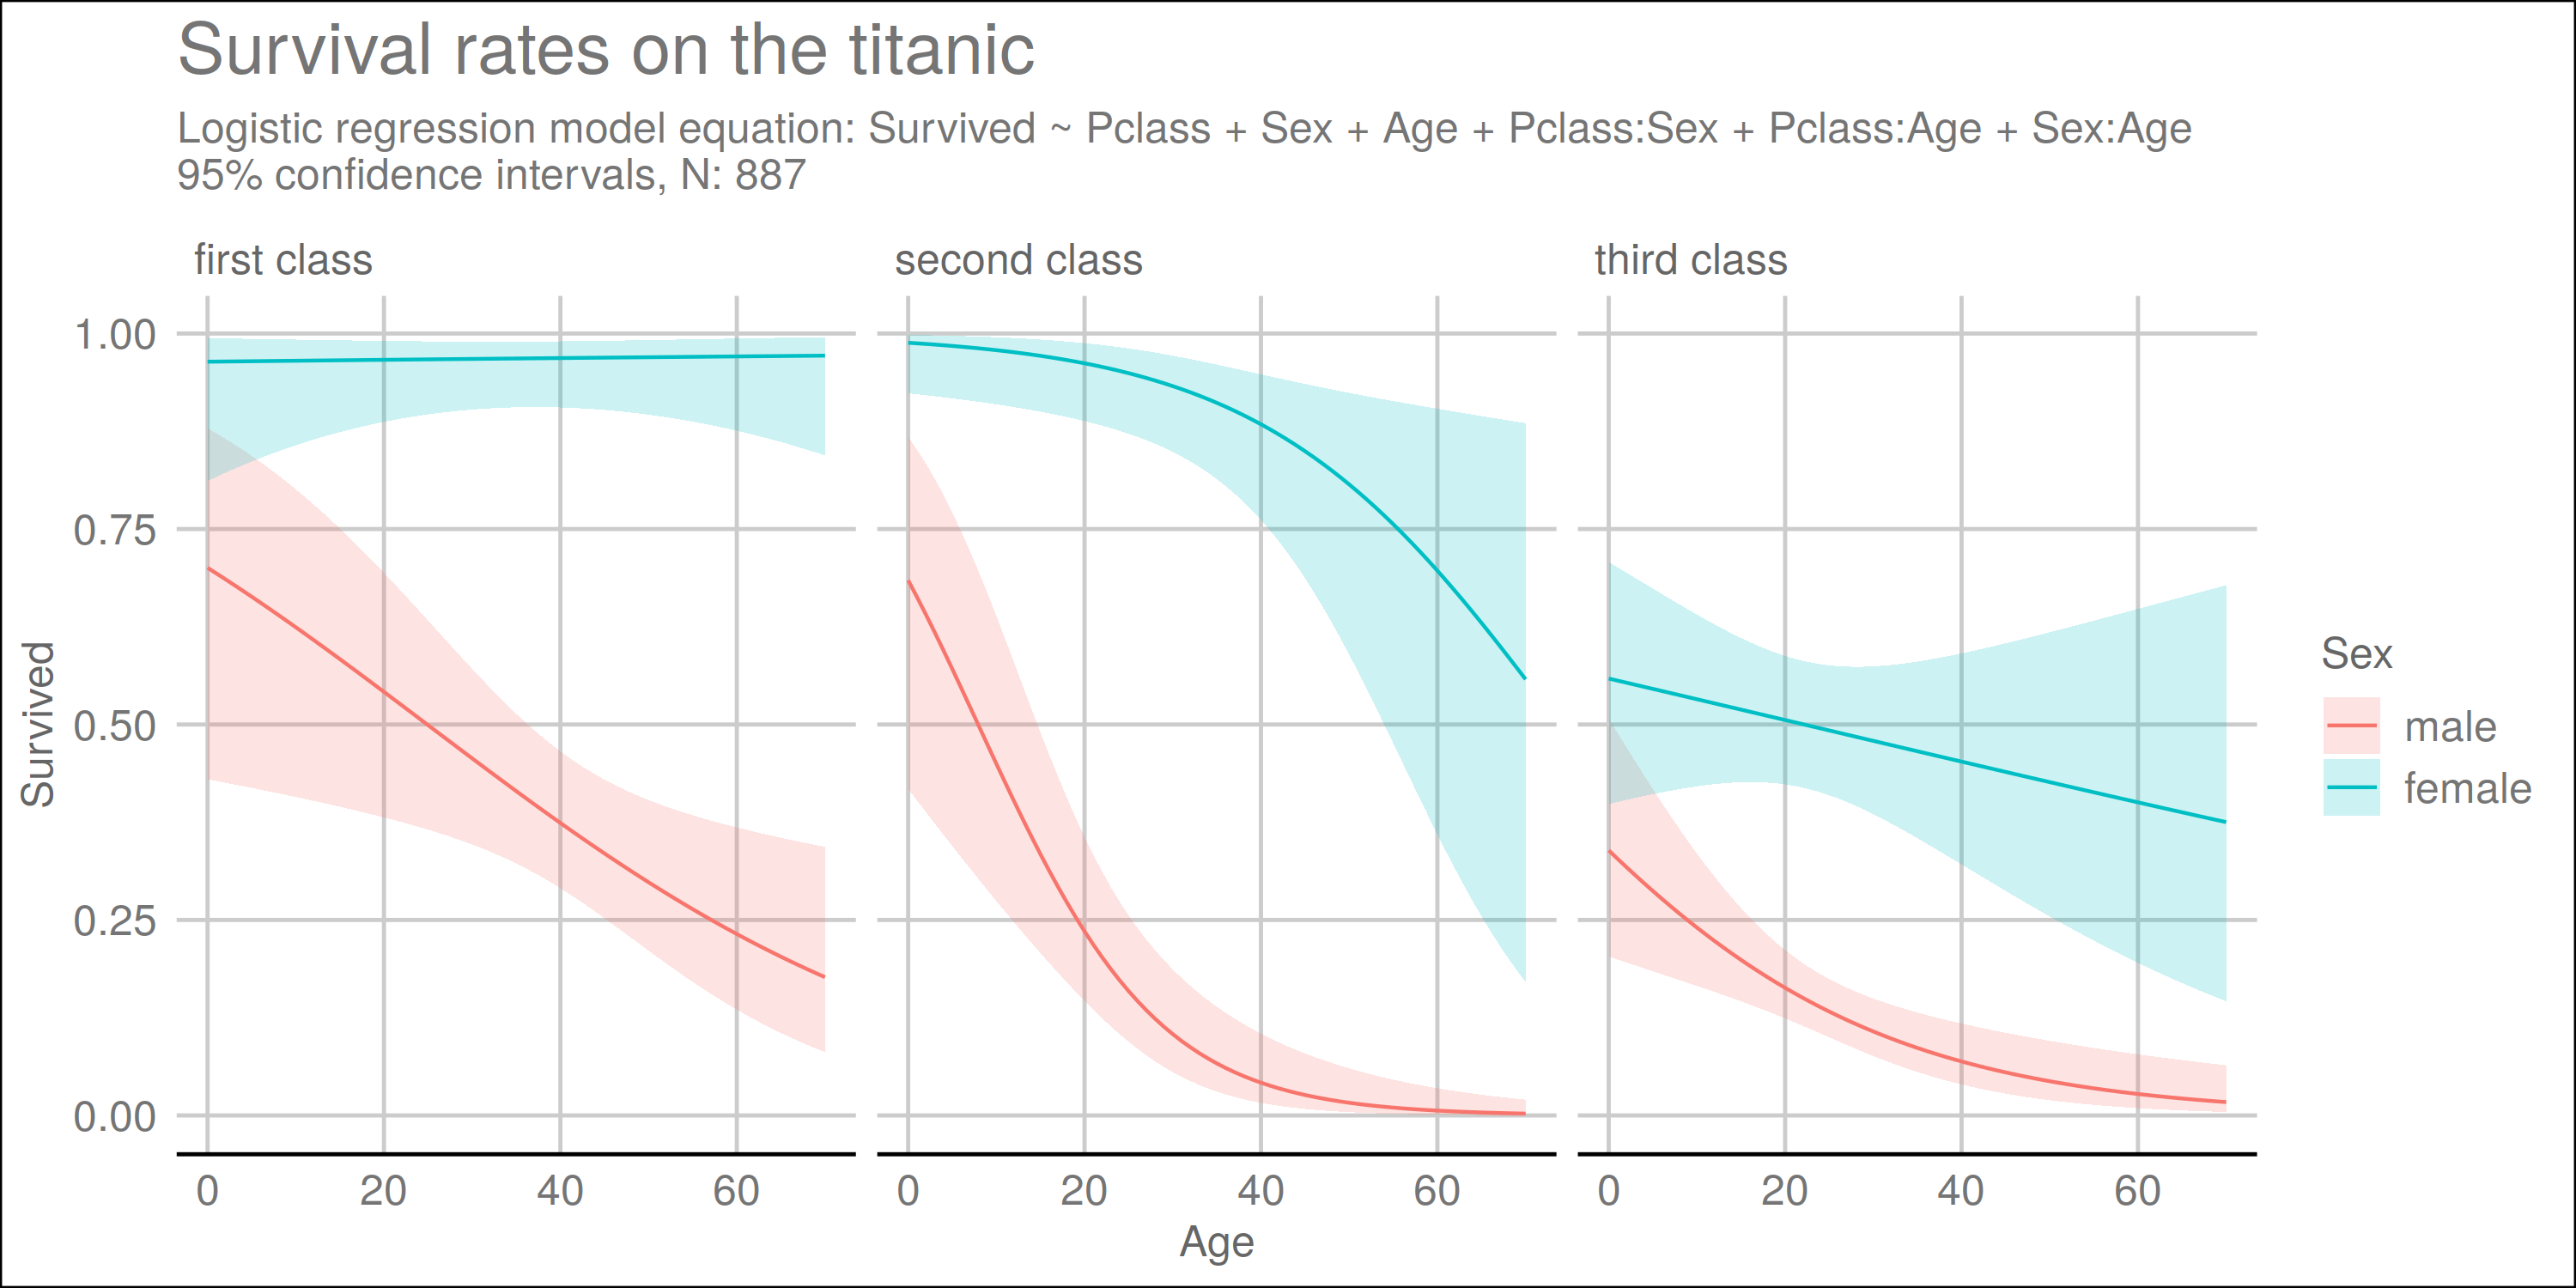

Here is the R script that generated this plot:
library(ggplot2)
library(dplyr)

# read in the data and define factor variables
titanic <- readr::read_csv("titanic.csv") %>%
  mutate_at(vars(Pclass, Sex), as.factor)


# apply logistic regression model
form <- Survived ~ Pclass + Sex + Age + Pclass:Sex + Pclass:Age + Sex:Age
m <- glm(form, data = titanic, family = "binomial")

# create artificial new data
dat <- expand.grid(Sex = c("male", "female"), 
                   Pclass = as.factor(c(1, 2, 3)), 
                   Age = 0:70)

# predict the new data on linear scale together with se
pred <- predict(m, newdata = dat, type = "link", se.fit = TRUE)

# add prediction, upper, lower CI to the new data
# transform the prediction to [0,1]
dat <- dat %>%
  mutate(Survived = plogis(pred$fit),
         Upper = plogis(pred$fit + 1.96*pred$se.fit),
         Lower =  plogis(pred$fit - 1.96*pred$se.fit))


# define some labels
facet_labels <- c("1" = "first class", "2" = "second class", "3" = "third class")
subtitle <- paste0("Logistic regression model equation: ", format(form), 
                   "\n95% confidence intervals, N: ", m$df.null + 1)

# plot the data
ggplot(dat, aes(x = Age, y = Survived, 
                color = Sex, fill = Sex, 
                ymin = Lower, ymax = Upper)) + 
  geom_line() + 
  geom_ribbon(linetype = 0, alpha = 0.2) + 
  facet_grid(~ Pclass, labeller = as_labeller(facet_labels)) + 
  ggtitle("Survival rates on the titanic", subtitle) + 
  theme(legend.position = "top", 
        legend.title=element_blank(), 
        legend.justification = "left") + 
  ggthemes::theme_gdocs() + 
  ggsave("titanic.png", width = 10, height = 5)

